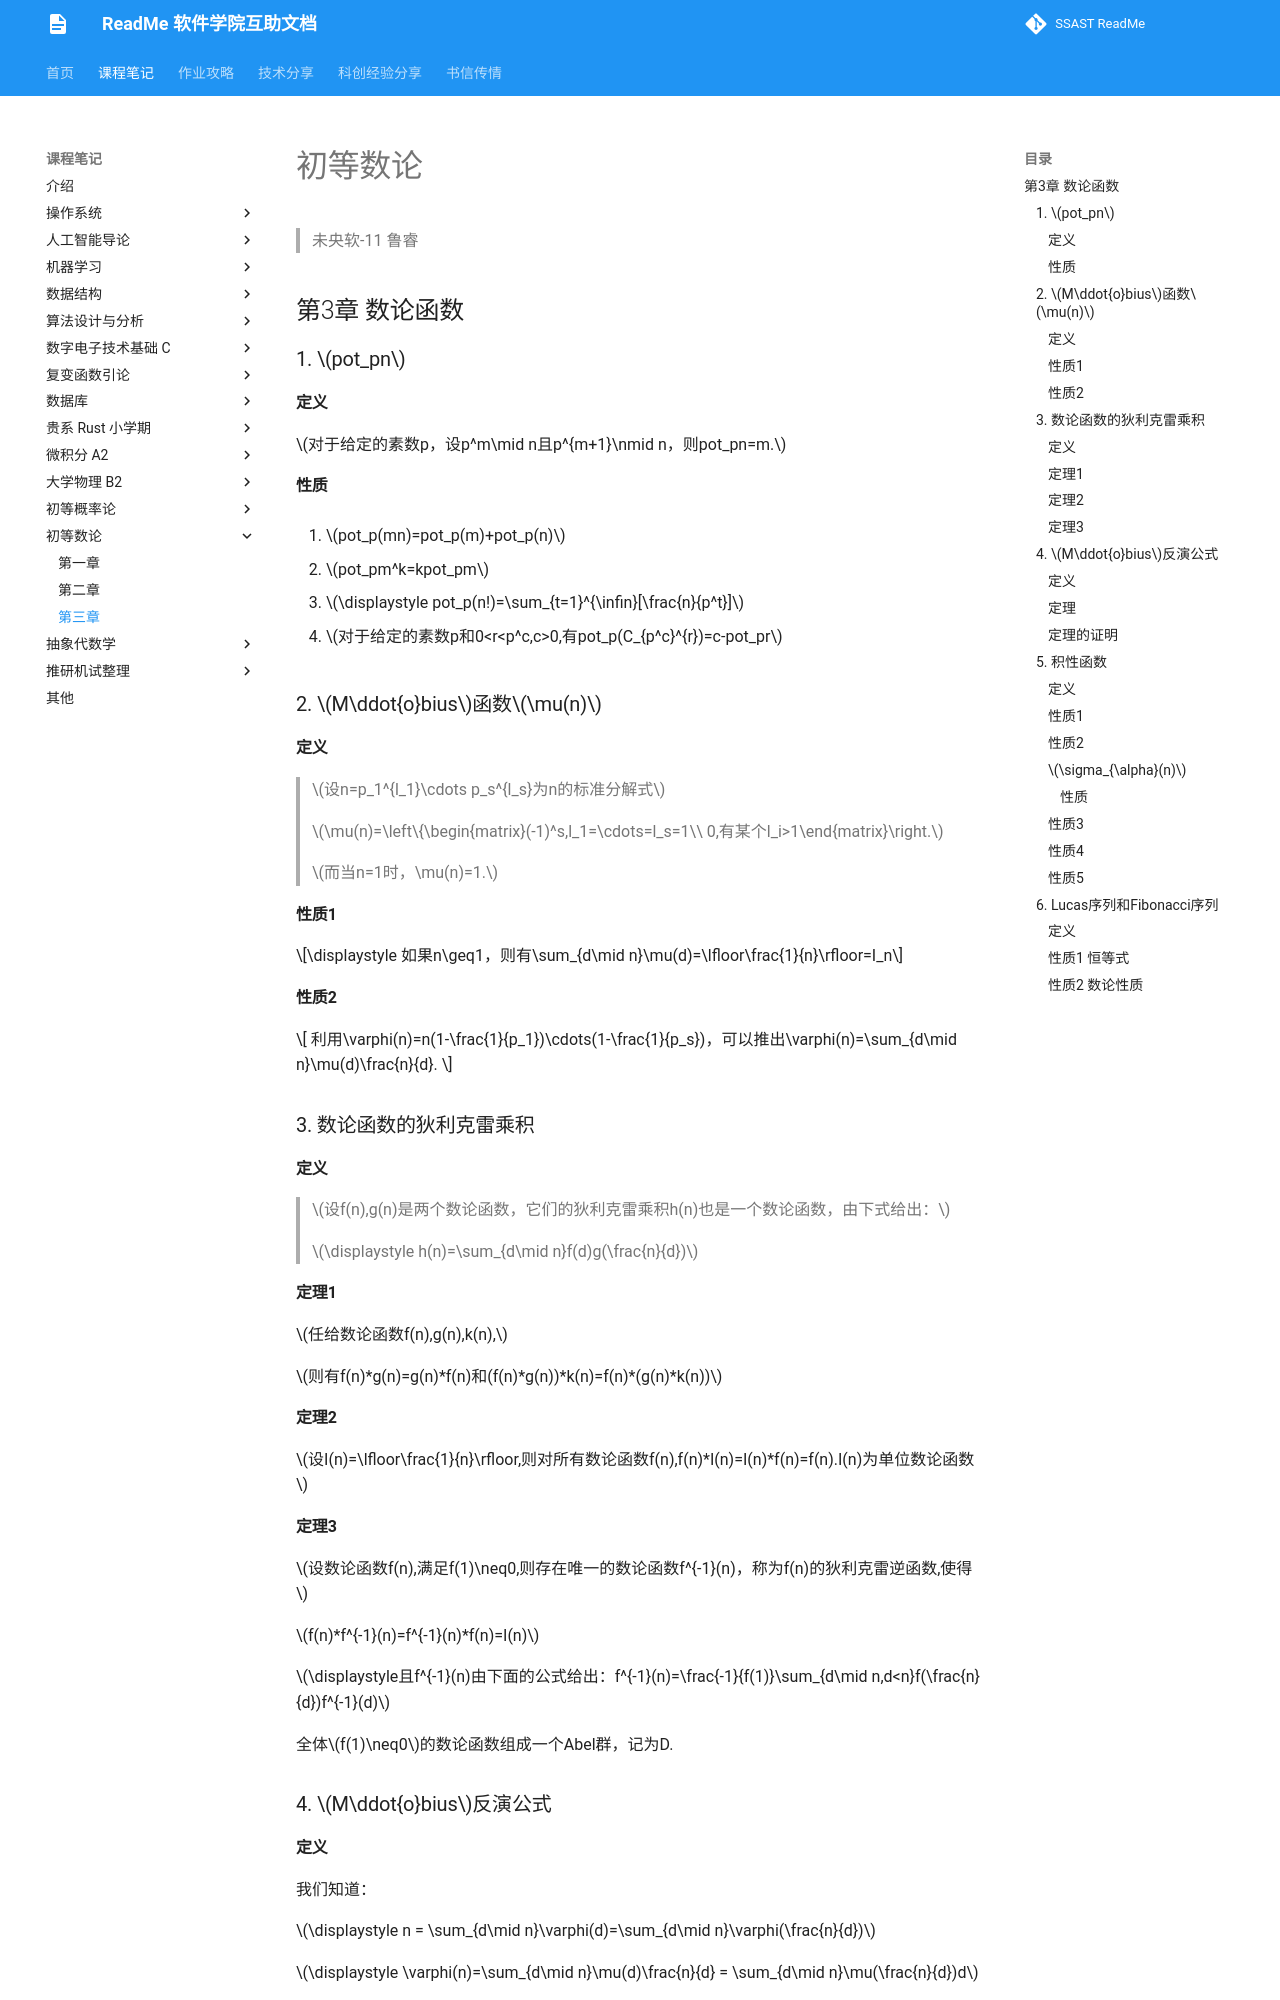

repository: ssast-readme/ssast-readme.github.io · page: note/number-theory/theoryL3/index.html · generator: mkdocs

# 初等数论
> 未央软-11  鲁睿


## 第3章 数论函数
### 1. $pot_pn$
#### 定义

$对于给定的素数p，设p^m\mid n且p^{m+1}\nmid n，则pot_pn=m.$

#### 性质

1. $pot_p(mn)=pot_p(m)+pot_p(n)$

2. $pot_pm^k=kpot_pm$

3. $\displaystyle pot_p(n!)=\sum_{t=1}^{\infin}[\frac{n}{p^t}]$

4. $对于给定的素数p和0<r<p^c,c>0,有pot_p(C_{p^c}^{r})=c-pot_pr$



### 2. $M\ddot{o}bius$函数$\mu(n)$

#### 定义

>  $设n=p_1^{l_1}\cdots p_s^{l_s}为n的标准分解式$
>
>  $\mu(n)=\left\{\begin{matrix}(-1)^s,l_1=\cdots=l_s=1\\ 0,有某个l_i>1\end{matrix}\right.$
>
>  $而当n=1时，\mu(n)=1.$

#### 性质1

$$\displaystyle 如果n\geq1，则有\sum_{d\mid n}\mu(d)=\lfloor\frac{1}{n}\rfloor=I_n$$

#### 性质2

$$
利用\varphi(n)=n(1-\frac{1}{p_1})\cdots(1-\frac{1}{p_s})，可以推出\varphi(n)=\sum_{d\mid n}\mu(d)\frac{n}{d}.
$$

### 3. 数论函数的狄利克雷乘积

#### 定义

> $设f(n),g(n)是两个数论函数，它们的狄利克雷乘积h(n)也是一个数论函数，由下式给出：$

> $\displaystyle h(n)=\sum_{d\mid n}f(d)g(\frac{n}{d})$

#### 定理1

$任给数论函数f(n),g(n),k(n),$

$则有f(n)*g(n)=g(n)*f(n)和(f(n)*g(n))*k(n)=f(n)*(g(n)*k(n))$

#### 定理2

$设I(n)=\lfloor\frac{1}{n}\rfloor,则对所有数论函数f(n),f(n)*I(n)=I(n)*f(n)=f(n).I(n)为单位数论函数$

#### 定理3

$设数论函数f(n),满足f(1)\neq0,则存在唯一的数论函数f^{-1}(n)，称为f(n)的狄利克雷逆函数,使得$

$f(n)*f^{-1}(n)=f^{-1}(n)*f(n)=I(n)$

$\displaystyle且f^{-1}(n)由下面的公式给出：f^{-1}(n)=\frac{-1}{f(1)}\sum_{d\mid n,d<n}f(\frac{n}{d})f^{-1}(d)$



全体$f(1)\neq0$的数论函数组成一个Abel群，记为D.



### 4. $M\ddot{o}bius$反演公式

#### 定义

我们知道：

$\displaystyle n = \sum_{d\mid n}\varphi(d)=\sum_{d\mid n}\varphi(\frac{n}{d})$

$\displaystyle \varphi(n)=\sum_{d\mid n}\mu(d)\frac{n}{d} = \sum_{d\mid n}\mu(\frac{n}{d})d$

一般地，

$\displaystyle若数论函数f(n)和g(n)满足:f(n)=\sum_{d\mid n}g(d)，$

$称f(n)为g(n)的M\ddot{o}bius变换，g(n)为f(n)的M\ddot{o}bius逆变换.$

$由定义知，n是\varphi(n)的M\ddot{o}bius变换，\varphi(n)是n的M\ddot{o}bius逆变换.$
